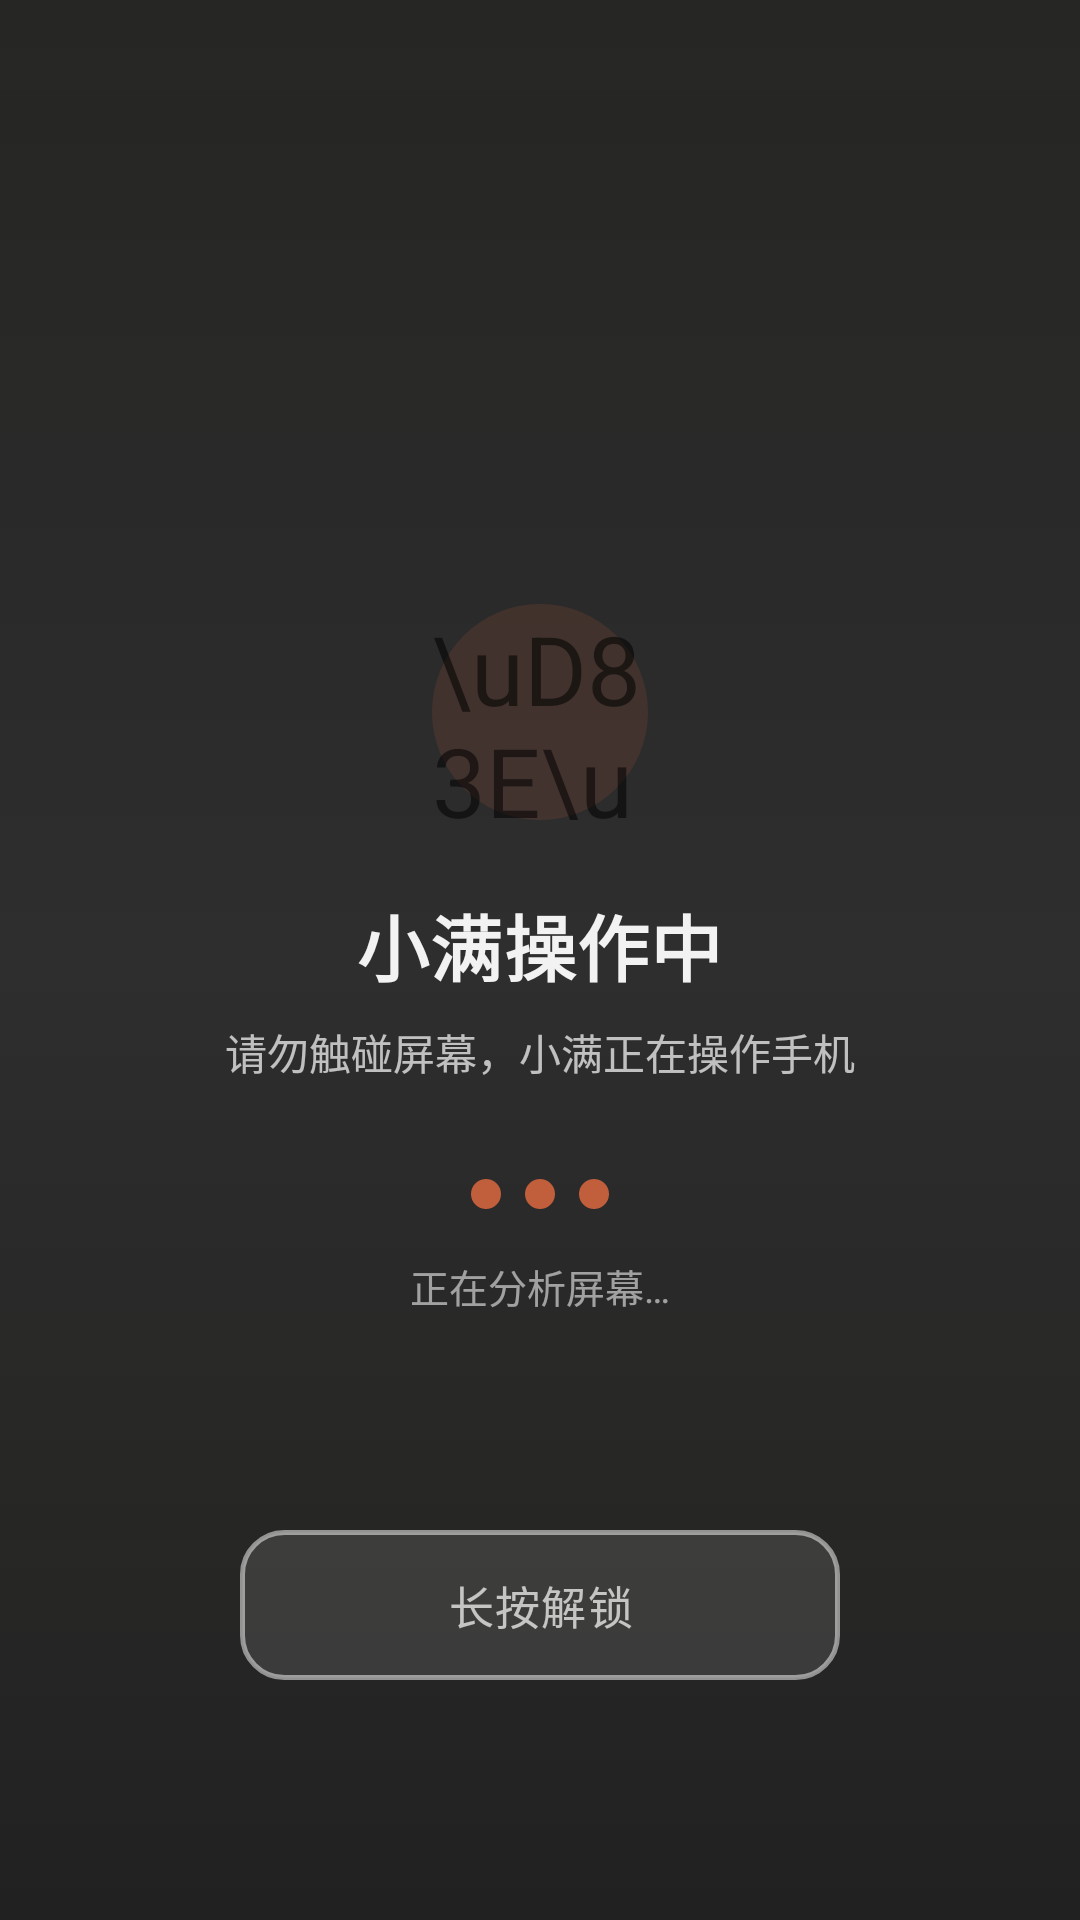

Write the Android layout XML for this screen, with the resource values it uses.
<!-- AndroidManifest.xml: application theme AppTheme -->
<!-- res/layout/overlay_layout.xml -->
<?xml version="1.0" encoding="utf-8"?>
<FrameLayout xmlns:android="http://schemas.android.com/apk/res/android"
    android:layout_width="match_parent"
    android:layout_height="match_parent"
    android:background="@drawable/overlay_bg">

    
    <LinearLayout
        android:layout_width="wrap_content"
        android:layout_height="wrap_content"
        android:layout_gravity="center"
        android:orientation="vertical"
        android:gravity="center_horizontal"
        android:padding="32dp">

        
        <FrameLayout
            android:layout_width="72dp"
            android:layout_height="72dp"
            android:layout_marginBottom="24dp">

            <View
                android:layout_width="72dp"
                android:layout_height="72dp"
                android:background="@drawable/loading_dot"
                android:alpha="0.15" />

            <TextView
                android:layout_width="wrap_content"
                android:layout_height="wrap_content"
                android:layout_gravity="center"
                android:text="\uD83E\uDD16"
                android:textSize="32sp" />
        </FrameLayout>

        
        <TextView
            android:id="@+id/overlay_title"
            android:layout_width="wrap_content"
            android:layout_height="wrap_content"
            android:text="@string/overlay_title"
            android:textSize="24sp"
            android:textColor="@color/text_overlay"
            android:textStyle="bold"
            android:letterSpacing="0.02"
            android:layout_marginBottom="8dp" />

        
        <TextView
            android:layout_width="wrap_content"
            android:layout_height="wrap_content"
            android:text="@string/overlay_subtitle"
            android:textSize="14sp"
            android:textColor="@color/text_overlay_sub"
            android:layout_marginBottom="32dp" />

        
        <LinearLayout
            android:id="@+id/dots_container"
            android:layout_width="wrap_content"
            android:layout_height="wrap_content"
            android:orientation="horizontal"
            android:gravity="center"
            android:layout_marginBottom="16dp">

            <View
                android:id="@+id/dot_1"
                android:layout_width="@dimen/overlay_dot_size"
                android:layout_height="@dimen/overlay_dot_size"
                android:background="@drawable/loading_dot"
                android:layout_marginEnd="@dimen/overlay_dot_spacing" />

            <View
                android:id="@+id/dot_2"
                android:layout_width="@dimen/overlay_dot_size"
                android:layout_height="@dimen/overlay_dot_size"
                android:background="@drawable/loading_dot"
                android:layout_marginEnd="@dimen/overlay_dot_spacing" />

            <View
                android:id="@+id/dot_3"
                android:layout_width="@dimen/overlay_dot_size"
                android:layout_height="@dimen/overlay_dot_size"
                android:background="@drawable/loading_dot" />
        </LinearLayout>

        
        <TextView
            android:id="@+id/overlay_status"
            android:layout_width="wrap_content"
            android:layout_height="wrap_content"
            android:text="@string/overlay_loading_1"
            android:textSize="@dimen/caption_size"
            android:textColor="@color/text_overlay_sub"
            android:alpha="0.8" />

    </LinearLayout>

    
    <LinearLayout
        android:layout_width="match_parent"
        android:layout_height="wrap_content"
        android:layout_gravity="bottom"
        android:orientation="vertical"
        android:gravity="center_horizontal"
        android:layout_marginBottom="64dp"
        android:padding="16dp">

        
        <ProgressBar
            android:id="@+id/unlock_progress"
            style="@android:style/Widget.ProgressBar.Horizontal"
            android:layout_width="200dp"
            android:layout_height="4dp"
            android:max="100"
            android:progress="0"
            android:visibility="invisible"
            android:layout_marginBottom="12dp"
            android:progressDrawable="@android:drawable/progress_horizontal" />

        <Button
            android:id="@+id/btn_unlock"
            android:layout_width="200dp"
            android:layout_height="wrap_content"
            android:text="@string/overlay_unlock"
            android:textSize="15sp"
            android:textColor="#B3FFFFFF"
            android:textAllCaps="false"
            android:background="@drawable/btn_unlock_bg"
            android:paddingTop="14dp"
            android:paddingBottom="14dp"
            android:letterSpacing="0.03" />
    </LinearLayout>

</FrameLayout>
<!-- resources referenced by this layout -->
<resources>
  <color name="text_overlay">#F0FFFFFF</color>
  <color name="text_overlay_sub">#B3FFFFFF</color>
  <dimen name="caption_size">13sp</dimen>
  <dimen name="overlay_dot_size">10dp</dimen>
  <dimen name="overlay_dot_spacing">8dp</dimen>
  <!-- drawable btn_unlock_bg (drawable) -->
  <?xml version="1.0" encoding="utf-8"?>
  <ripple xmlns:android="http://schemas.android.com/apk/res/android"
      android:color="#33FFFFFF">
      <item>
          <shape android:shape="rectangle">
              <stroke android:width="1.5dp" android:color="#80FFFFFF" />
              <corners android:radius="14dp" />
              <solid android:color="#1AFFFFFF" />
          </shape>
      </item>
  </ripple>
  <!-- drawable loading_dot (drawable) -->
  <?xml version="1.0" encoding="utf-8"?>
  <shape xmlns:android="http://schemas.android.com/apk/res/android"
      android:shape="oval">
      <solid android:color="@color/dot_active" />
      <size android:width="@dimen/overlay_dot_size" android:height="@dimen/overlay_dot_size" />
  </shape>
  <!-- drawable overlay_bg (drawable) -->
  <?xml version="1.0" encoding="utf-8"?>
  <shape xmlns:android="http://schemas.android.com/apk/res/android"
      android:shape="rectangle">
      
      <gradient
          android:type="linear"
          android:angle="270"
          android:startColor="#F0181818"
          android:centerColor="#E6181818"
          android:endColor="#F5181818" />
  </shape>
  <string name="overlay_loading_1">正在分析屏幕…</string>
  <string name="overlay_subtitle">请勿触碰屏幕，小满正在操作手机</string>
  <string name="overlay_title">小满操作中</string>
  <string name="overlay_unlock">长按解锁</string>
  <style name="AppTheme" parent="@android:style/Theme.Material.Light">
          <item name="android:colorPrimary">@color/primary</item>
          <item name="android:colorPrimaryDark">@color/primary_dark</item>
          <item name="android:colorAccent">@color/accent</item>
          <item name="android:windowBackground">@color/bg_cream</item>
      </style>
  <color name="dot_active">#C15F3C</color>
  <color name="primary">#C15F3C</color>
  <color name="primary_dark">#A3492C</color>
  <color name="accent">#C15F3C</color>
  <color name="bg_cream">#F4F3EE</color>
</resources>
